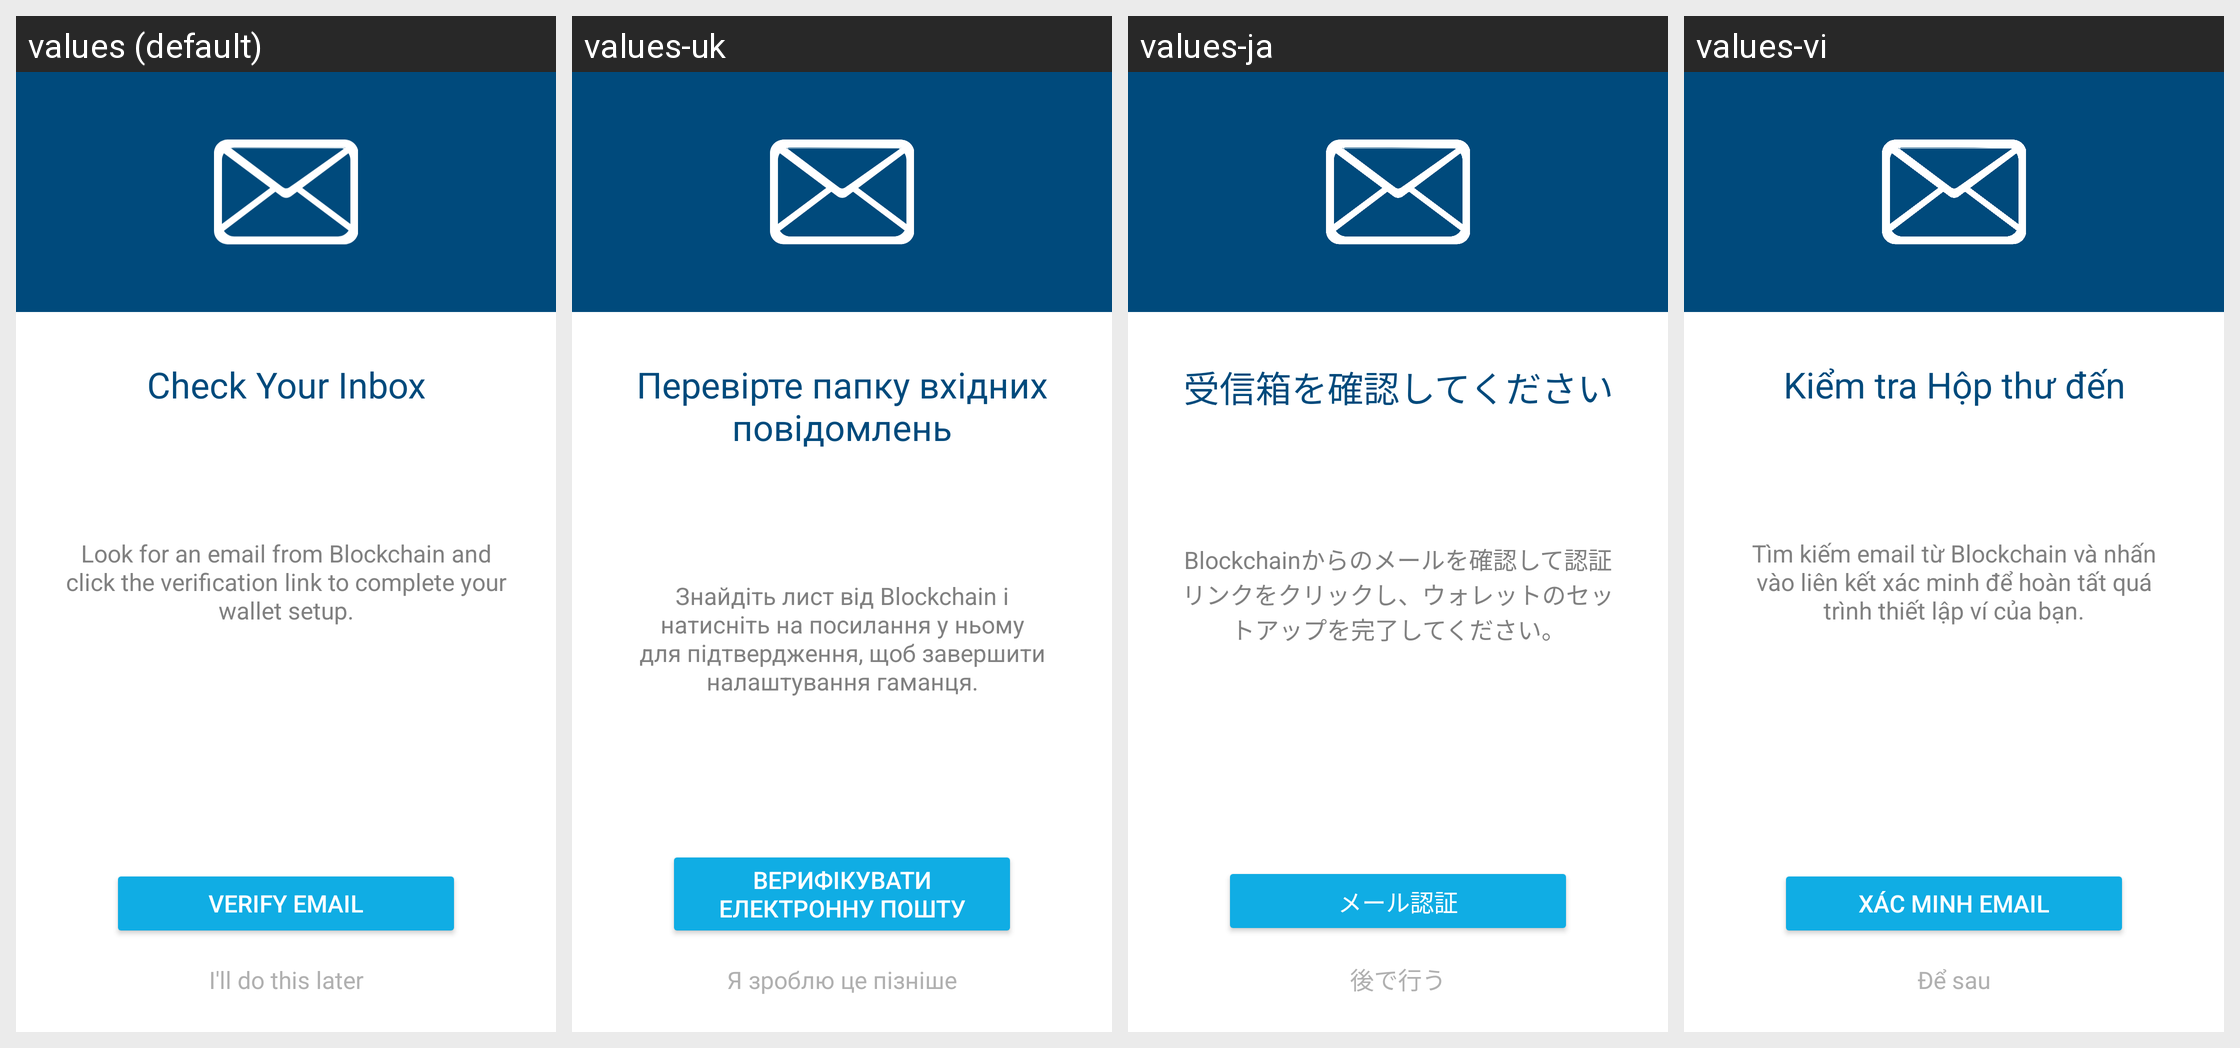

Translations of the strings shown on this Android screen, per locale in the grid:
Android screen res/layout/fragment_email_prompt.xml rendered under 4 locales, left to right: values (default), values-uk, values-ja, values-vi. Device: Nexus 5 (rendered at 1080×1920; each locale shown at half size, 540×960, under a caption strip naming it); theme AppTheme.
Other locales in the repository, not shown: values-cs, values-de, values-es, values-fr, values-id, values-it, values-ko, values-nl, values-pl, values-pt-rBR, values-ru, values-th, values-tr, values-zh-rCN.
Strings drawn on this screen, with the default value and each locale's value (text and hints the layout hard-codes, and strings that could not be matched under every locale, appear in the picture but are not listed):

onboarding_check_inbox_title
  values: Check Your Inbox
  values-uk: Перевірте папку вхідних повідомлень
  values-ja: 受信箱を確認してください
  values-vi: Kiểm tra Hộp thư đến

onboarding_check_inbox_summary
  values: Look for an email from Blockchain and click the verification link to complete your wallet setup.
  values-uk: Знайдіть лист від Blockchain і натисніть на посилання у ньому для підтвердження, щоб завершити налаштування гаманця.
  values-ja: Blockchainからのメールを確認して認証リンクをクリックし、ウォレットのセットアップを完了してください。
  values-vi: Tìm kiếm email từ Blockchain và nhấn vào liên kết xác minh để hoàn tất quá trình thiết lập ví của bạn.

onboarding_verify_email
  values: Verify email
  values-uk: Верифікувати електронну пошту
  values-ja: メール認証
  values-vi: Xác minh email

onboarding_complete_later
  values: I'll do this later
  values-uk: Я зроблю це пізніше
  values-ja: 後で行う
  values-vi: Để sau
